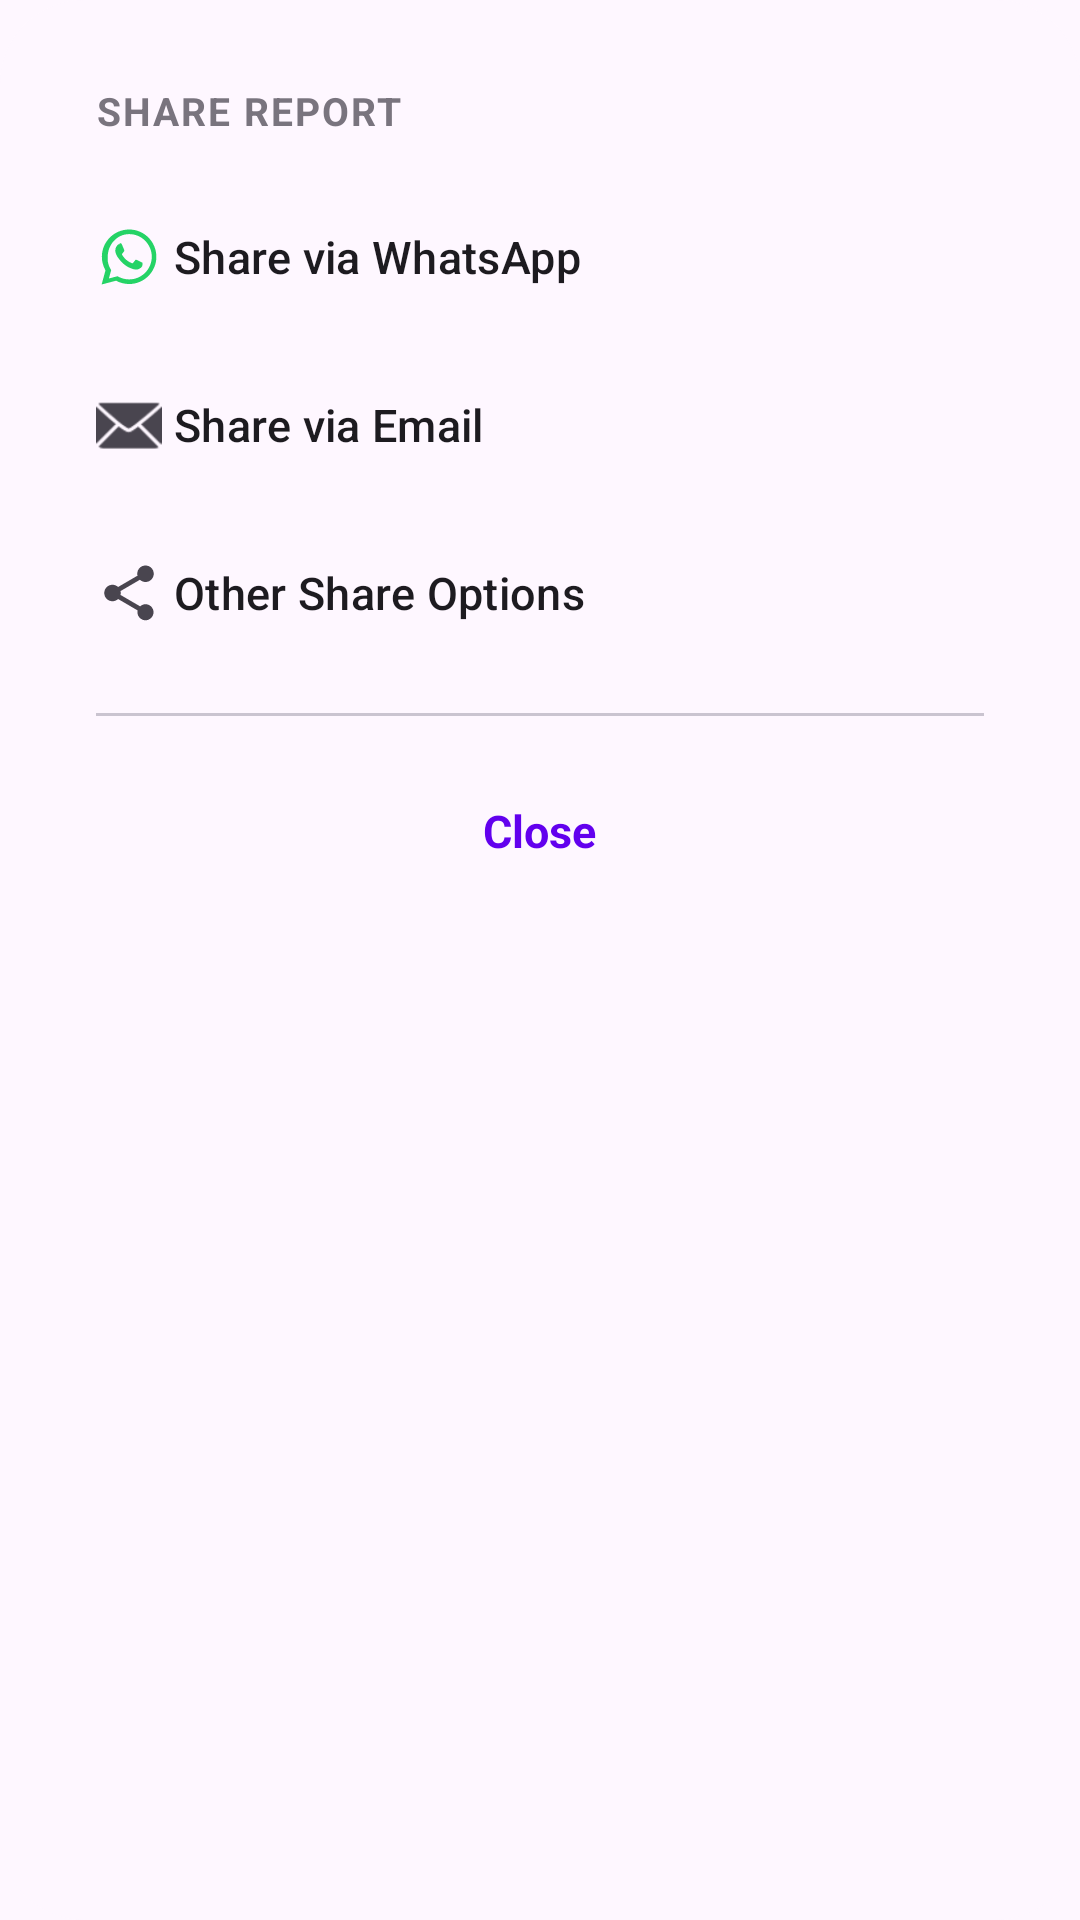

Produce the Android XML layout that renders to this screen, including the resource entries it uses.
<!-- AndroidManifest.xml: application theme Theme.MyLabour -->
<!-- res/layout/dialog_share.xml -->
<?xml version="1.0" encoding="utf-8"?>
<com.google.android.material.card.MaterialCardView xmlns:android="http://schemas.android.com/apk/res/android"
    xmlns:app="http://schemas.android.com/apk/res-auto"
    android:layout_width="match_parent"
    android:layout_height="wrap_content"
    app:cardCornerRadius="28dp"
    app:cardElevation="0dp"
    app:strokeWidth="0dp">

    <LinearLayout
        android:layout_width="match_parent"
        android:layout_height="wrap_content"
        android:orientation="vertical"
        android:padding="20dp"
        android:background="?attr/colorSurface">

        <TextView
            android:layout_width="match_parent"
            android:layout_height="wrap_content"
            android:text="@string/share_report"
            android:textSize="13sp"
            android:textStyle="bold"
            android:textColor="?attr/colorOutline"
            android:paddingHorizontal="12dp"
            android:paddingTop="8dp"
            android:paddingBottom="12dp"
            android:textAllCaps="true"
            android:letterSpacing="0.05"/>

        <com.google.android.material.button.MaterialButton
            android:id="@+id/btn_share_whatsapp"
            style="@style/Widget.Material3.Button.TextButton.Icon"
            android:layout_width="match_parent"
            android:layout_height="56dp"
            android:text="@string/share_via_whatsapp"
            android:gravity="start|center_vertical"
            android:textColor="?attr/colorOnSurface"
            app:icon="@drawable/ic_whatsapp"
            app:iconTint="@null"
            app:iconSize="22dp"
            android:paddingStart="12dp"
            android:paddingEnd="12dp"
            android:textAllCaps="false"
            android:textSize="15sp"/>

        <com.google.android.material.button.MaterialButton
            android:id="@+id/btn_share_email"
            style="@style/Widget.Material3.Button.TextButton.Icon"
            android:layout_width="match_parent"
            android:layout_height="56dp"
            android:text="@string/share_via_email"
            android:gravity="start|center_vertical"
            android:textColor="?attr/colorOnSurface"
            app:icon="@android:drawable/ic_dialog_email"
            app:iconTint="?attr/colorOnSurfaceVariant"
            app:iconSize="22dp"
            android:paddingStart="12dp"
            android:paddingEnd="12dp"
            android:textAllCaps="false"
            android:textSize="15sp"/>

        <com.google.android.material.button.MaterialButton
            android:id="@+id/btn_share_other"
            style="@style/Widget.Material3.Button.TextButton.Icon"
            android:layout_width="match_parent"
            android:layout_height="56dp"
            android:text="@string/other_share_options"
            android:gravity="start|center_vertical"
            android:textColor="?attr/colorOnSurface"
            app:icon="@drawable/ic_share"
            app:iconTint="?attr/colorOnSurfaceVariant"
            app:iconSize="22dp"
            android:paddingStart="12dp"
            android:paddingEnd="12dp"
            android:textAllCaps="false"
            android:textSize="15sp"/>

        <View
            android:layout_width="match_parent"
            android:layout_height="1dp"
            android:background="?attr/colorOutlineVariant"
            android:layout_marginVertical="12dp"
            android:layout_marginHorizontal="12dp"/>

        <TextView
            android:id="@+id/btn_close_share"
            android:layout_width="wrap_content"
            android:layout_height="wrap_content"
            android:layout_gravity="center"
            android:padding="16dp"
            android:text="@string/close"
            android:textColor="?attr/colorPrimary"
            android:textStyle="bold"
            android:textSize="15sp"
            android:clickable="true"
            android:focusable="true"
            android:background="?attr/selectableItemBackgroundBorderless"/>

    </LinearLayout>

</com.google.android.material.card.MaterialCardView>
<!-- resources referenced by this layout -->
<resources>
  <!-- drawable ic_share (drawable) -->
  <vector xmlns:android="http://schemas.android.com/apk/res/android"
      android:width="24dp"
      android:height="24dp"
      android:viewportWidth="24"
      android:viewportHeight="24">
    <path
        android:fillColor="@android:color/white"
        android:pathData="M18,16.08c-0.76,0 -1.44,0.3 -1.96,0.77L8.91,12.7c0.05,-0.23 0.09,-0.46 0.09,-0.7s-0.04,-0.47 -0.09,-0.7l7.05,-4.11c0.54,0.5 1.25,0.81 2.04,0.81c1.66,0 3,-1.34 3,-3s-1.34,-3 -3,-3s-3,1.34 -3,3c0,0.24 0.04,0.47 0.09,0.7L8.04,9.81C7.5,9.31 6.79,9 6,9c-1.66,0 -3,1.34 -3,3s1.34,3 3,3c0.79,0 1.5,-0.31 2.04,-0.81l7.12,4.16c-0.05,0.21 -0.08,0.43 -0.08,0.65c0,1.61 1.31,2.92 2.92,2.92s2.92,-1.31 2.92,-2.92s-1.31,-2.92 -2.92,-2.92z"/>
  </vector>
  <!-- drawable ic_whatsapp (drawable) -->
  <vector xmlns:android="http://schemas.android.com/apk/res/android"
      android:width="24dp"
      android:height="24dp"
      android:viewportWidth="24"
      android:viewportHeight="24">
      <path
          android:fillColor="#25D366"
          android:pathData="M12.04,2C6.58,2 2.13,6.45 2.13,11.91C2.13,13.66 2.59,15.36 3.45,16.86L2.05,22L7.3,20.62C8.75,21.41 10.38,21.83 12.04,21.83C17.5,21.83 21.95,17.38 21.95,11.92C21.95,9.27 20.92,6.78 19.05,4.91C17.18,3.03 14.69,2 12.04,2M12.05,3.67C14.25,3.67 16.31,4.53 17.87,6.09C19.42,7.65 20.28,9.72 20.28,11.92C20.28,16.46 16.58,20.15 12.04,20.15C10.66,20.15 9.31,19.8 8.11,19.14L7.82,18.99L4.69,19.81L5.52,16.76L5.36,16.5C4.62,15.33 4.23,13.98 4.23,12.58C4.24,12.36 4.25,12.14 4.27,11.92C4.27,7.37 7.76,3.67 12.05,3.67M8.53,7.33C8.37,7.33 8.1,7.39 7.87,7.64C7.65,7.89 7.02,8.48 7.02,9.69C7.02,10.9 7.9,12.06 8.02,12.23C8.15,12.4 9.74,14.85 12.19,15.9C12.77,16.15 13.22,16.3 13.57,16.41C14.16,16.6 14.7,16.57 15.12,16.51C15.59,16.44 16.57,15.92 16.78,15.33C16.98,14.74 16.98,14.23 16.92,14.13C16.86,14.03 16.7,13.97 16.45,13.85C16.2,13.72 15.02,13.14 14.8,13.06C14.57,12.97 14.41,12.93 14.25,13.18C14.08,13.43 13.62,13.97 13.48,14.13C13.33,14.3 13.19,14.32 12.94,14.2C12.7,14.08 11.88,13.81 10.91,12.94C10.16,12.27 9.65,11.45 9.5,11.2C9.36,10.95 9.49,10.81 9.61,10.69C9.73,10.57 9.87,10.39 10,10.24C10.13,10.09 10.17,9.97 10.26,9.81C10.34,9.64 10.3,9.5 10.24,9.37C10.17,9.25 9.65,7.96 9.43,7.45C9.23,6.96 9.01,7.03 8.85,7.03C8.7,7.03 8.53,7.03 8.53,7.33Z"/>
  </vector>
  <string name="close">Close</string>
  <string name="other_share_options">Other Share Options</string>
  <string name="share_report">Share Report</string>
  <string name="share_via_email">Share via Email</string>
  <string name="share_via_whatsapp">Share via WhatsApp</string>
  <style name="Theme.MyLabour" parent="Theme.Material3.DayNight.NoActionBar">
          
          <item name="colorPrimary">@color/purple_500</item>
          
      </style>
  <color name="purple_500">#FF6200EE</color>
</resources>
